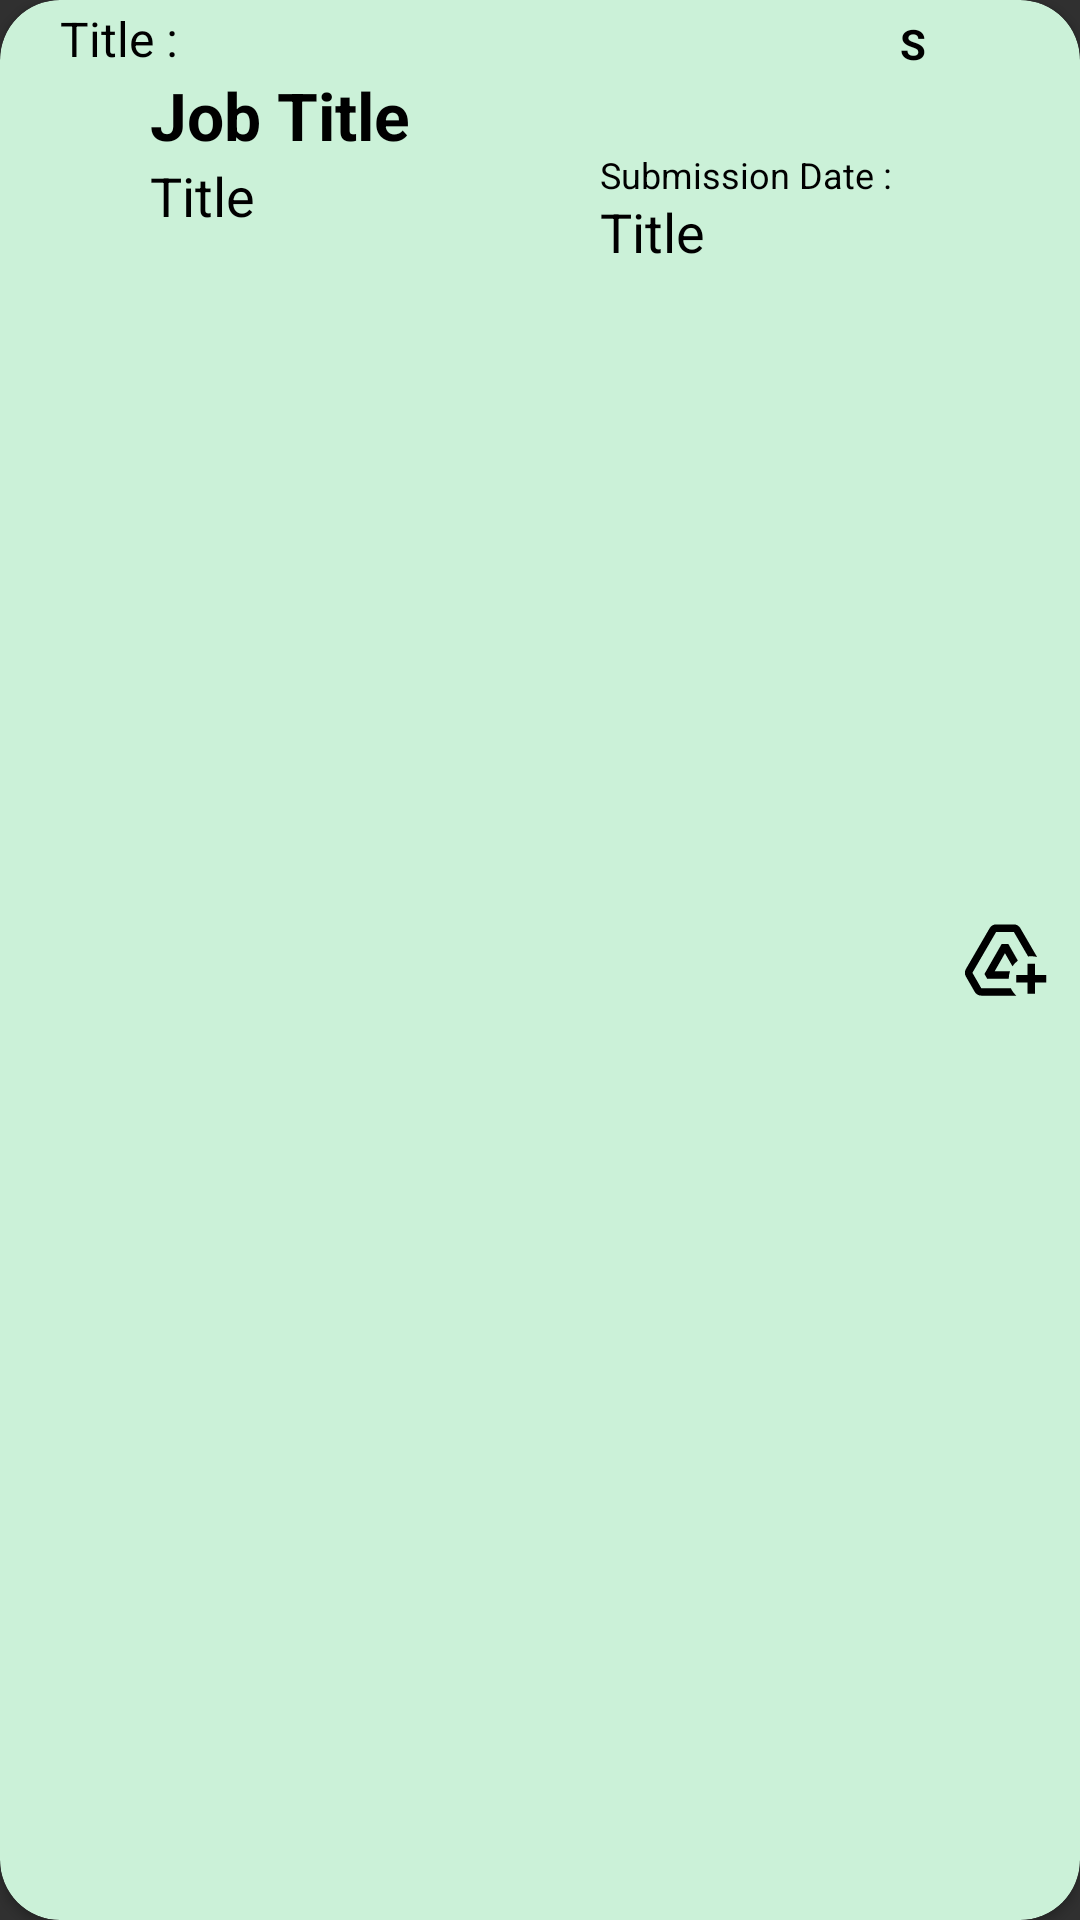

Layout XML and referenced resources for this Android screen:
<!-- AndroidManifest.xml: application theme Theme.Design.NoActionBar -->
<!-- res/layout/submission_list.xml -->
<?xml version="1.0" encoding="utf-8"?>
<androidx.cardview.widget.CardView xmlns:android="http://schemas.android.com/apk/res/android"
    xmlns:app="http://schemas.android.com/apk/res-auto"
    android:id="@+id/layut"
    android:layout_width="match_parent"
    android:gravity="center"
    android:layout_margin="5dp"
    app:cardCornerRadius="20dp"
    android:layout_height="wrap_content"
    android:backgroundTint="#CBF1D8">


    <LinearLayout
        android:layout_width="wrap_content"
        android:layout_height="wrap_content"
        android:layout_marginTop="2dp"
        android:layout_marginStart="10dp"
        android:layout_marginBottom="5dp"
        android:orientation="vertical">


        <TextView
            android:layout_width="wrap_content"
            android:layout_height="wrap_content"
            android:text="Title :"
            android:layout_marginStart="10dp"
            android:textColor="@color/black"
            android:gravity="center_vertical"
            android:textSize="16sp"/>


        <TextView
            android:id="@+id/ptle"
            android:layout_width="280dp"
            android:layout_height="wrap_content"
            android:text="Job Title"
            android:textStyle="bold"
            android:layout_marginStart="40dp"
            android:textColor="@color/black"
            android:gravity="center_vertical"
            android:textSize="22sp"/>


        <TextView
            android:id="@+id/date"
            android:layout_width="280dp"
            android:layout_height="wrap_content"
            android:text="Title"
            android:layout_marginStart="40dp"
            android:textColor="@color/black"
            android:gravity="center_vertical"
            android:textSize="18sp"/>
    </LinearLayout>

    <TextView
        android:id="@+id/code"
        android:layout_width="wrap_content"
        android:layout_height="wrap_content"
        android:text="S"
        android:layout_marginStart="300dp"
        android:layout_marginTop="5dp"
        android:textColor="@color/black"
        android:gravity="center_vertical"
        android:textStyle="bold"
        android:textSize="14sp"/>

    <TextView
        android:layout_width="wrap_content"
        android:layout_height="wrap_content"
        android:text="Submission Date :"
        android:layout_marginStart="200dp"
        android:layout_marginTop="50dp"
        android:textColor="@color/black"
        android:gravity="center_vertical"
        android:textSize="12sp"/>


    <TextView
        android:id="@+id/time"
        android:layout_width="wrap_content"
        android:layout_height="wrap_content"
        android:layout_marginStart="200dp"
        android:layout_marginTop="65dp"
        android:text="Title"
        android:textColor="@color/black"
        android:gravity="center_vertical"
        android:textSize="18sp"/>


    <ImageView
        android:layout_width="30dp"
        android:layout_height="30dp"
        android:src="@drawable/drive"
        android:layout_gravity="right|center"
        android:layout_marginEnd="10dp"/>

</androidx.cardview.widget.CardView>
<!-- resources referenced by this layout -->
<resources>
  <!-- drawable drive (drawable) -->
  <vector xmlns:android="http://schemas.android.com/apk/res/android"
      android:width="24dp"
      android:height="24dp"
      android:viewportWidth="24"
      android:viewportHeight="24"
      android:tint="@color/black">
    <path
        android:fillColor="@android:color/white"
        android:pathData="M20,21v-3h3v-2h-3v-3h-2v3h-3v2h3v3H20zM15.03,21.5H5.66c-0.72,0 -1.38,-0.38 -1.73,-1L1.57,16.4c-0.36,-0.62 -0.35,-1.38 0.01,-2L7.92,3.49C8.28,2.88 8.94,2.5 9.65,2.5h4.7c0.71,0 1.37,0.38 1.73,0.99l4.48,7.71C20.06,11.07 19.54,11 19,11c-0.28,0 -0.56,0.02 -0.84,0.06L14.35,4.5h-4.7L3.31,15.41l2.35,4.09h7.89C13.9,20.27 14.4,20.95 15.03,21.5zM13.34,15C13.12,15.63 13,16.3 13,17H7.25l-0.73,-1.27l4.58,-7.98h1.8l2.53,4.42c-0.56,0.42 -1.05,0.93 -1.44,1.51l-2,-3.49L9.25,15H13.34z"/>
  </vector>
  <!-- not gathered from this repository: default colours our renderer supplied (Android Studio template values) -->
  <color name="black">#FF000000</color>
</resources>
